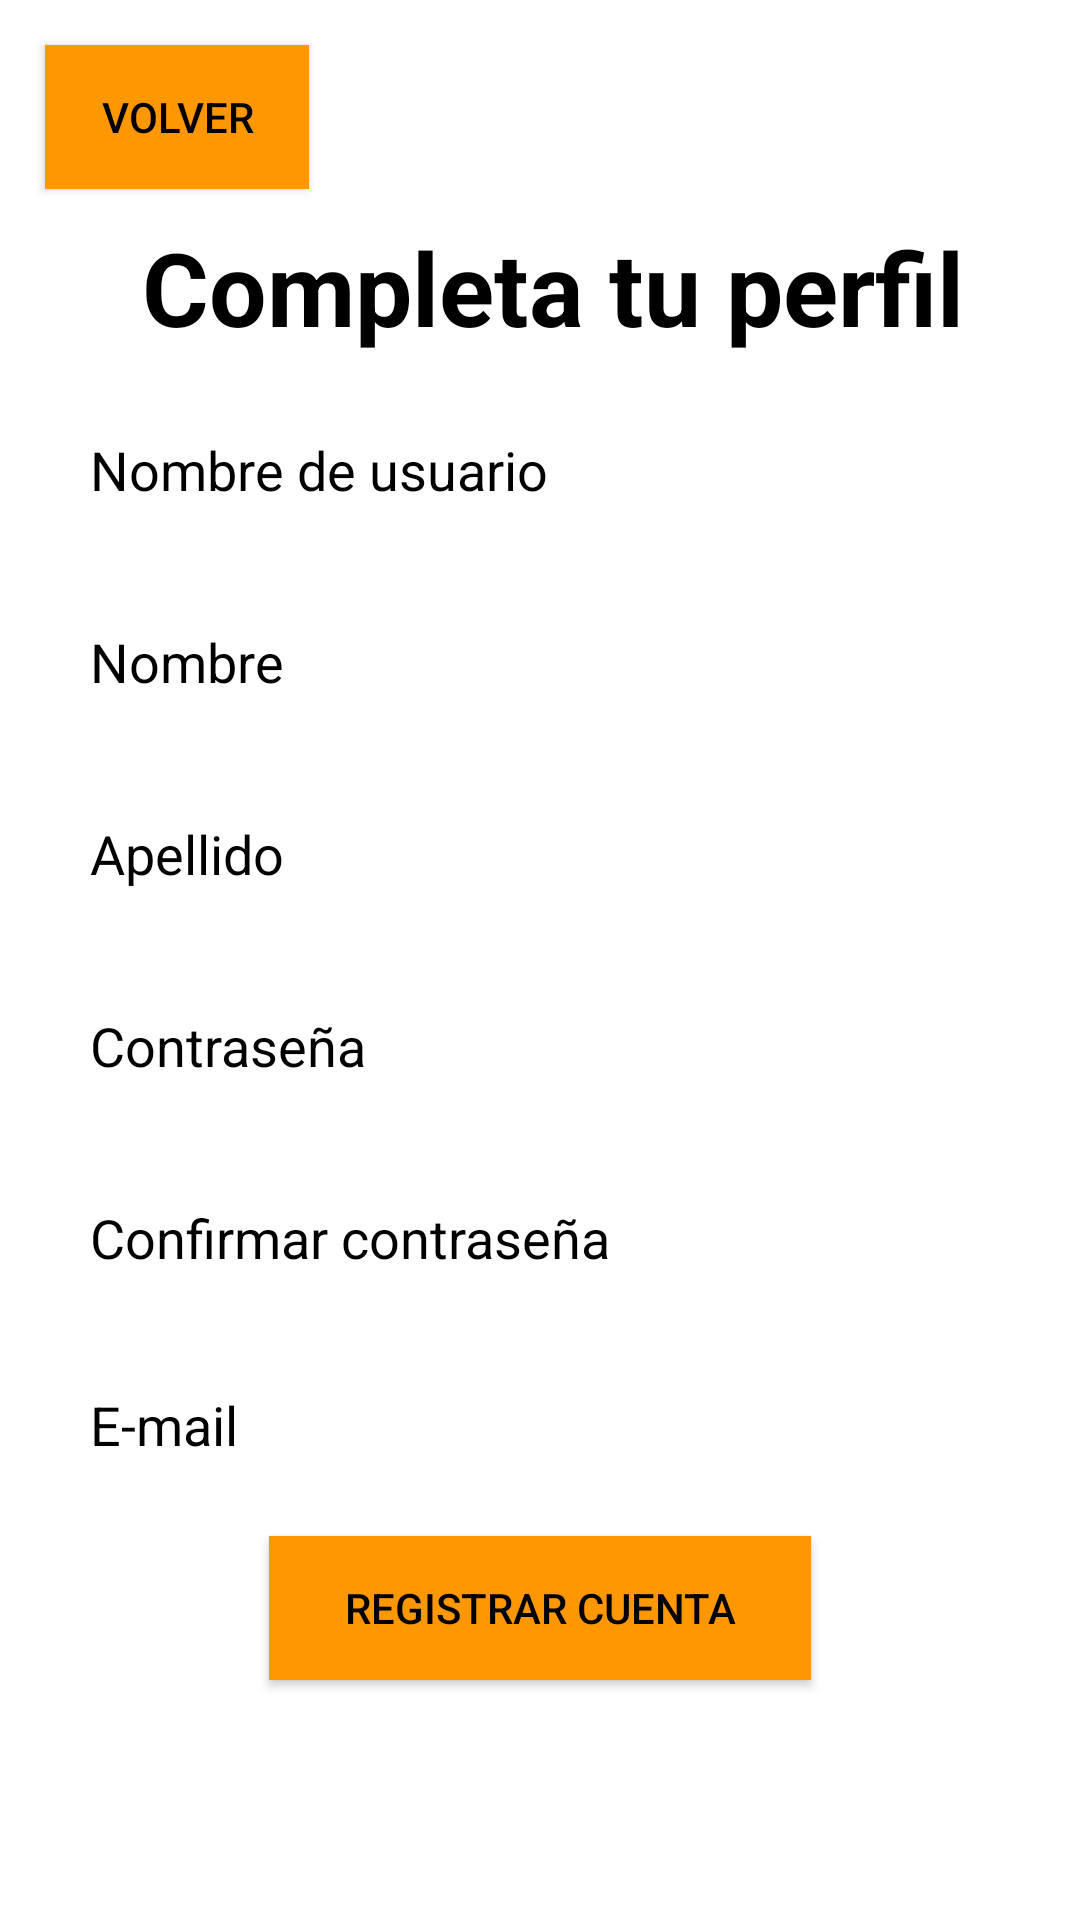

Reconstruct the res/layout file that produces this screen, plus the resources it refers to.
<!-- AndroidManifest.xml: application theme Theme.AppCompat.NoActionBar -->
<!-- res/layout/activity_register.xml -->
<?xml version="1.0" encoding="utf-8"?>
<ScrollView xmlns:android="http://schemas.android.com/apk/res/android"
    xmlns:app="http://schemas.android.com/apk/res-auto"
    xmlns:tools="http://schemas.android.com/tools"
    android:layout_width="match_parent"
    android:layout_height="match_parent"
    android:background="@color/white"
    android:fillViewport="true"
    tools:ignore="SpeakableTextPresentCheck">

    <androidx.constraintlayout.widget.ConstraintLayout
        android:layout_width="match_parent"
        android:layout_height="match_parent"
        android:background="@color/white">

        <Button
            android:id="@+id/button4"
            android:layout_width="wrap_content"
            android:layout_height="wrap_content"
            android:layout_marginStart="15dp"
            android:layout_marginTop="15dp"
            android:background="#FF9800"
            android:onClick="volver"
            android:text="Volver"
            android:textColor="@color/black"
            app:layout_constraintStart_toStartOf="parent"
            app:layout_constraintTop_toTopOf="parent" />

        <TextView
            android:id="@+id/textView2"
            android:layout_width="match_parent"
            android:layout_height="45dp"
            android:layout_marginStart="20dp"
            android:layout_marginTop="10dp"
            android:layout_marginEnd="20dp"
            android:ellipsize="none"
            android:text=" Completa tu perfil"
            android:textAlignment="center"
            android:textColor="@color/black"
            android:textColorHint="@color/black"
            android:textSize="34sp"
            android:textStyle="bold"
            app:layout_constraintEnd_toEndOf="parent"
            app:layout_constraintStart_toStartOf="parent"
            app:layout_constraintTop_toBottomOf="@+id/button4" />

        <EditText
            android:id="@+id/user"
            android:layout_width="match_parent"
            android:layout_height="54dp"
            android:layout_marginStart="20dp"
            android:layout_marginTop="10dp"
            android:layout_marginEnd="20dp"
            android:ems="10"
            android:hint="Nombre de usuario"
            android:inputType="textPersonName"
            android:textColor="@color/black"
            android:textColorHint="@color/black"
            app:layout_constraintEnd_toEndOf="parent"
            app:layout_constraintStart_toStartOf="parent"
            app:layout_constraintTop_toBottomOf="@+id/textView2"
            android:paddingLeft="10dp"
            android:paddingRight="10dp"/>

        <EditText
            android:id="@+id/nombre"
            android:layout_width="match_parent"
            android:layout_height="54dp"
            android:layout_marginStart="20dp"
            android:layout_marginTop="10dp"
            android:layout_marginEnd="20dp"
            android:ems="10"
            android:hint="Nombre"
            android:inputType="textPersonName"
            android:paddingLeft="10dp"
            android:paddingRight="10dp"
            android:textColor="@color/black"
            android:textColorHint="@color/black"
            app:layout_constraintEnd_toEndOf="parent"
            app:layout_constraintStart_toStartOf="parent"
            app:layout_constraintTop_toBottomOf="@+id/user" />

        <EditText
            android:id="@+id/apellido"
            android:layout_width="match_parent"
            android:layout_height="54dp"
            android:layout_marginStart="20dp"
            android:layout_marginTop="10dp"
            android:layout_marginEnd="20dp"
            android:ems="10"
            android:hint="Apellido"
            android:inputType="textPersonName"
            android:paddingLeft="10dp"
            android:paddingRight="10dp"
            android:textColor="@color/black"
            android:textColorHint="@color/black"
            app:layout_constraintEnd_toEndOf="parent"
            app:layout_constraintStart_toStartOf="parent"
            app:layout_constraintTop_toBottomOf="@+id/nombre" />

        <EditText
            android:id="@+id/contra"
            android:layout_width="match_parent"
            android:layout_height="54dp"
            android:layout_marginStart="20dp"
            android:layout_marginTop="10dp"
            android:layout_marginEnd="20dp"
            android:ems="10"
            android:hint="Contraseña"
            android:inputType="textPassword"
            android:paddingLeft="10dp"
            android:paddingRight="10dp"
            android:textColor="@color/black"
            android:textColorHint="@color/black"
            app:layout_constraintEnd_toEndOf="parent"
            app:layout_constraintStart_toStartOf="parent"
            app:layout_constraintTop_toBottomOf="@+id/apellido" />

        <EditText
            android:id="@+id/confirma"
            android:layout_width="match_parent"
            android:layout_height="54dp"
            android:layout_marginStart="20dp"
            android:layout_marginTop="10dp"
            android:layout_marginEnd="20dp"
            android:ems="10"
            android:hint="Confirmar contraseña"
            android:inputType="textPassword"
            android:paddingLeft="10dp"
            android:paddingRight="10dp"
            android:textColor="@color/black"
            android:textColorHint="@color/black"
            app:layout_constraintEnd_toEndOf="parent"
            app:layout_constraintStart_toStartOf="parent"
            app:layout_constraintTop_toBottomOf="@+id/contra" />

        <EditText
            android:id="@+id/email"
            android:layout_width="match_parent"
            android:layout_height="54dp"
            android:layout_marginStart="20dp"
            android:layout_marginTop="10dp"
            android:layout_marginEnd="20dp"
            android:ems="10"
            android:hint="E-mail"
            android:inputType="textEmailAddress"
            android:paddingLeft="10dp"
            android:paddingRight="10dp"
            android:paddingBottom="10dp"
            android:textColor="@color/black"
            android:textColorHint="@color/black"
            app:layout_constraintEnd_toEndOf="parent"
            app:layout_constraintStart_toStartOf="parent"
            app:layout_constraintTop_toBottomOf="@+id/confirma" />

        <Button
            android:id="@+id/button"
            android:layout_width="wrap_content"
            android:layout_height="wrap_content"
            android:layout_marginTop="10dp"
            android:background="#FF9800"
            android:lineSpacingExtra="10sp"
            android:onClick="registrar"
            android:paddingTop="10dp"
            android:text="Registrar cuenta"
            android:paddingRight="25dp"
            android:paddingLeft="25dp"
            android:paddingBottom="10dp"
            android:textColor="@color/black"
            app:layout_constraintEnd_toEndOf="parent"
            app:layout_constraintStart_toStartOf="parent"
            app:layout_constraintTop_toBottomOf="@+id/email" />


    </androidx.constraintlayout.widget.ConstraintLayout>

</ScrollView>
<!-- resources referenced by this layout -->
<resources>

  <!-- not gathered from this repository: default colours our renderer supplied (Android Studio template values) -->
  <color name="black">#FF000000</color>
  <color name="white">#FFFFFFFF</color>
</resources>
